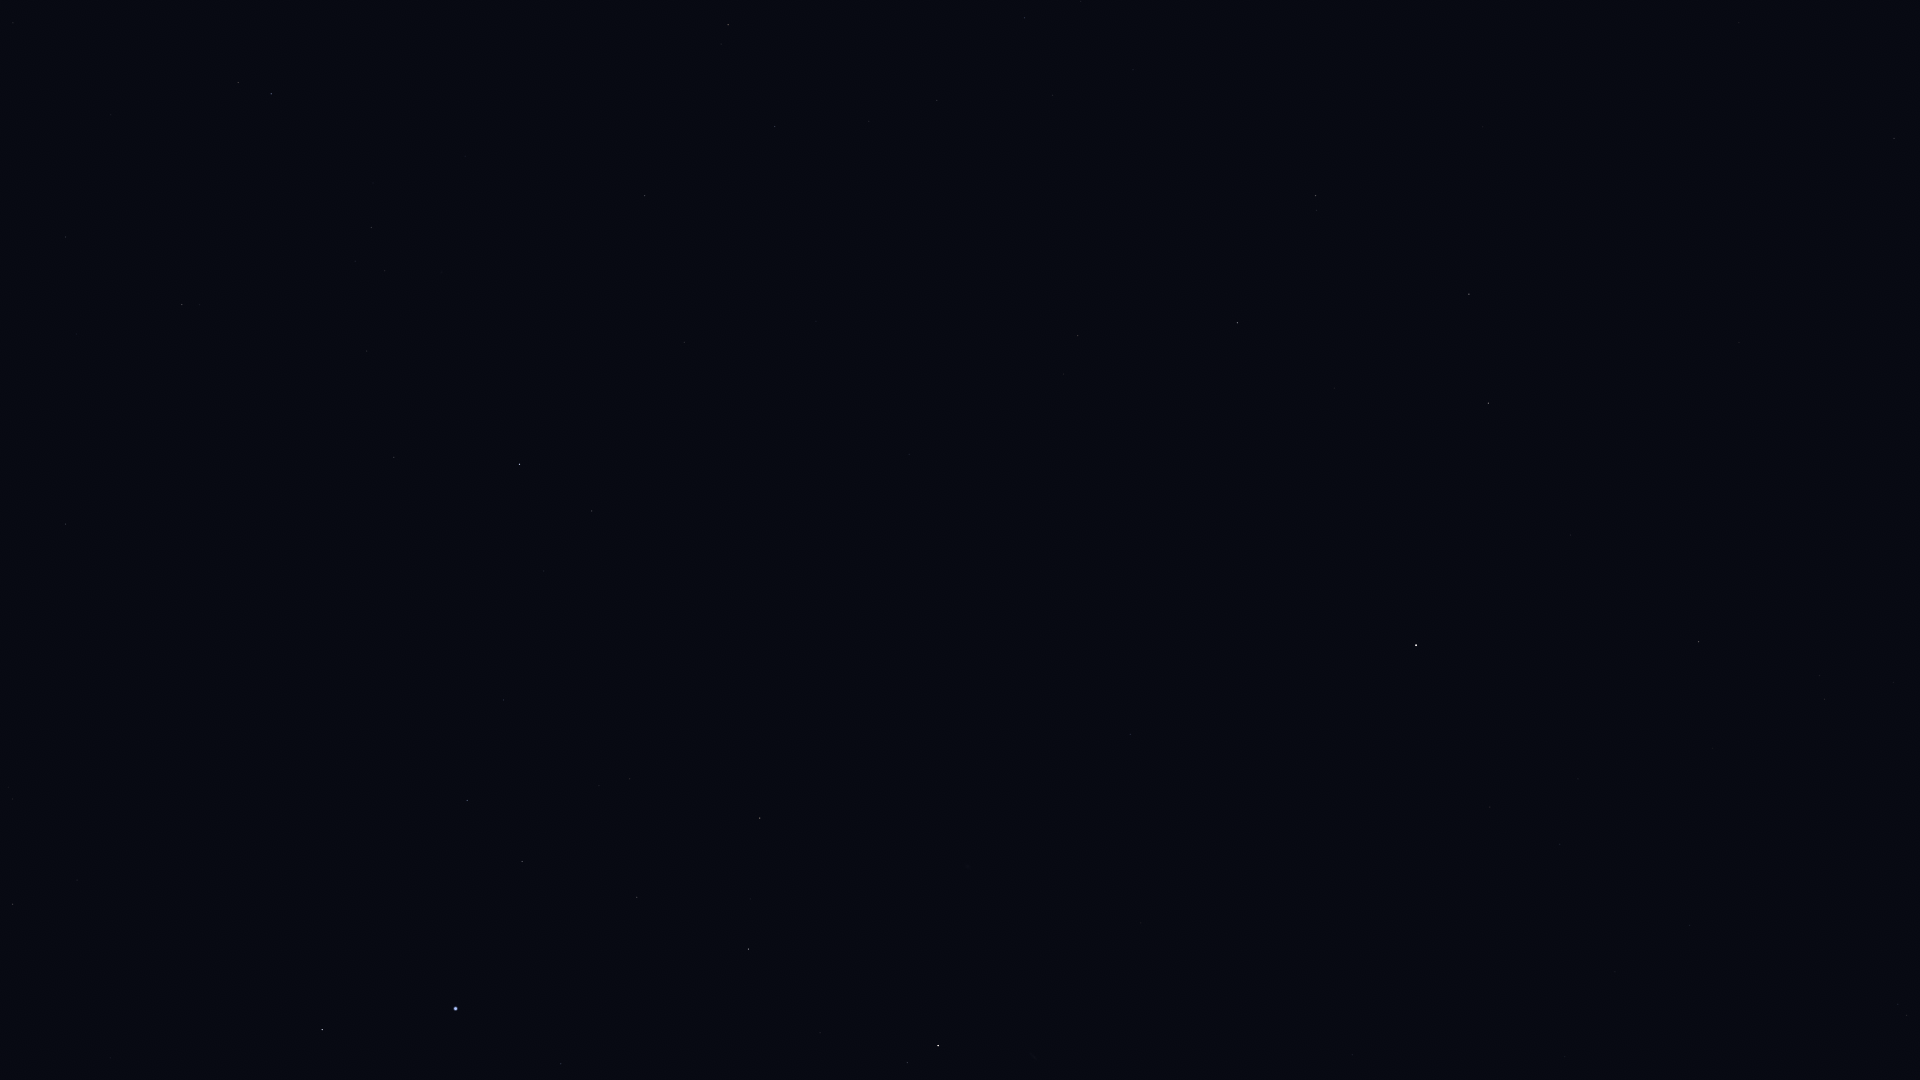

Values plotted in this chart, from the file beside it:
Star_ID, Name, X, Y
2072, HIP 2072, 907, 1063
2081, Ankaa, 938, 1046
2247, Felixvarela, 1504, 698
3419, Diphda, 1416, 645
3479, Cocibolca, 1233, 760
4577, HIP 4577, 1130, 734
4906, HIP 4906, 1894, 138
5054, Nenque, 903, 852
5348, Wurren, 561, 1064
5737, Revati, 1841, 85
7007, HIP 7007, 1739, 23
7083, HIP 7083, 637, 897
7588, Achernar, 456, 1009
8645, Baten Kaitos, 1316, 196
8837, HIP 8837, 630, 779
9007, HIP 9007, 522, 862
9236, HIP 9236, 322, 1030
10602, HIP 10602, 467, 800
11407, HIP 11407, 504, 700
12413, HIP 12413, 544, 571
12484, HIP 12484, 345, 795
12486, HIP 12486, 592, 511
12843, HIP 12843, 937, 100
12961, Koeia, 852, 177
13147, HIP 13147, 684, 342
15474, Angetenar, 869, 121
13847, Acamar, 520, 464
13993, Ayeyarwady, 832, 81
14146, HIP 14146, 775, 127
14240, HIP 14240, 195, 853
14879, Dalim, 645, 196
15510, HIP 15510, 394, 457
15578, Intan, 533, 262
17096, Tupi, 181, 627
17440, HIP 17440, 13, 904
17797, HIP 17797, 355, 261
17874, HIP 17874, 371, 228
18597, HIP 18597, 13, 799
19747, HIP 19747, 182, 305
19893, HIP 19893, 66, 524
21248, Beemim, 238, 83
21060, HIP 21060, 77, 334
21770, HIP 21770, 66, 237
21861, HIP 21861, 111, 115
114855, HIP 114855, 1907, 1016
118319, Axólotl, 1455, 930
